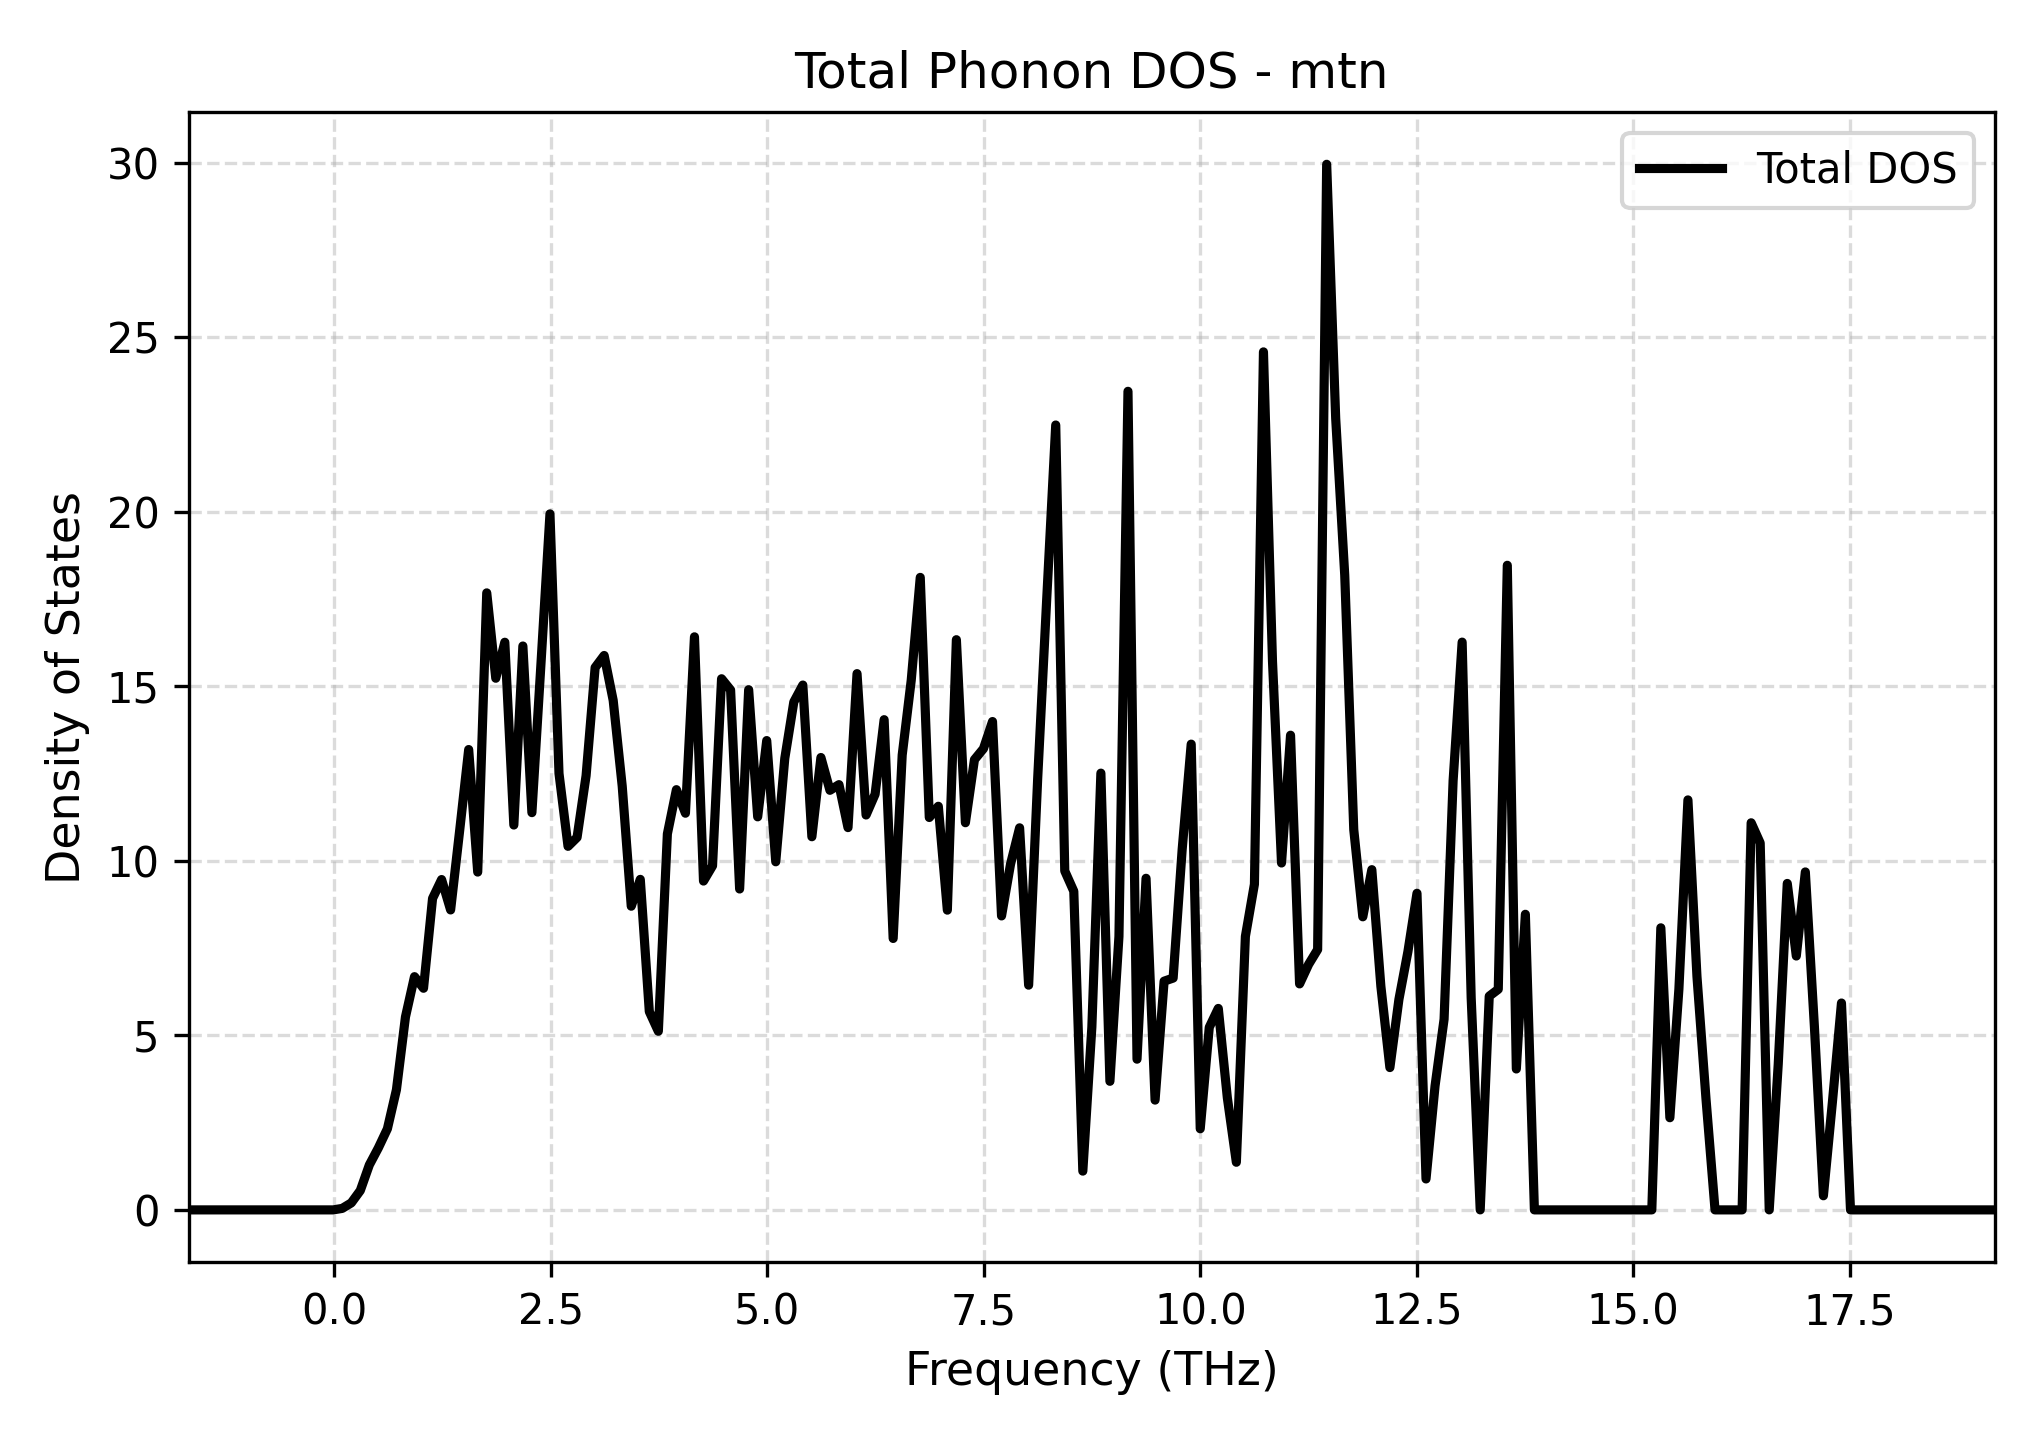

The table this chart was drawn from, first rows:
Frequency_THz, Total_DOS
-1.683, 0.0
-1.579, 0.0
-1.474, 0.0
-1.37, 0.0
-1.266, 0.0
-1.161, 0.0
-1.057, 0.0
-0.9527, 0.0
-0.8484, 0.0
-0.7441, 0.0
-0.6398, 0.0
-0.5355, 0.0
-0.4312, 0.0
-0.3269, 0.0
-0.2226, 0.0
-0.1183, 0.0
-0.01402, 0.0
0.09029, 0.04285
0.1946, 0.2
0.2989, 0.5545
0.4032, 1.288
0.5075, 1.776
0.6118, 2.323
0.7161, 3.441
0.8204, 5.527
0.9247, 6.681
1.029, 6.348
1.133, 8.921
1.238, 9.462
1.342, 8.591
1.446, 10.86
1.551, 13.19
1.655, 9.676
1.759, 17.67
1.863, 15.23
1.968, 16.26
2.072, 11.02
2.176, 16.15
2.281, 11.38
2.385, 15.63
2.489, 19.94
2.594, 12.5
2.698, 10.41
2.802, 10.67
2.906, 12.44
3.011, 15.53
3.115, 15.88
3.219, 14.59
3.324, 12.14
3.428, 8.698
3.532, 9.468
3.637, 5.681
3.741, 5.116
3.845, 10.77
3.949, 12.04
4.054, 11.36
4.158, 16.41
4.262, 9.419
4.367, 9.857
4.471, 15.21
... 141 more rows
